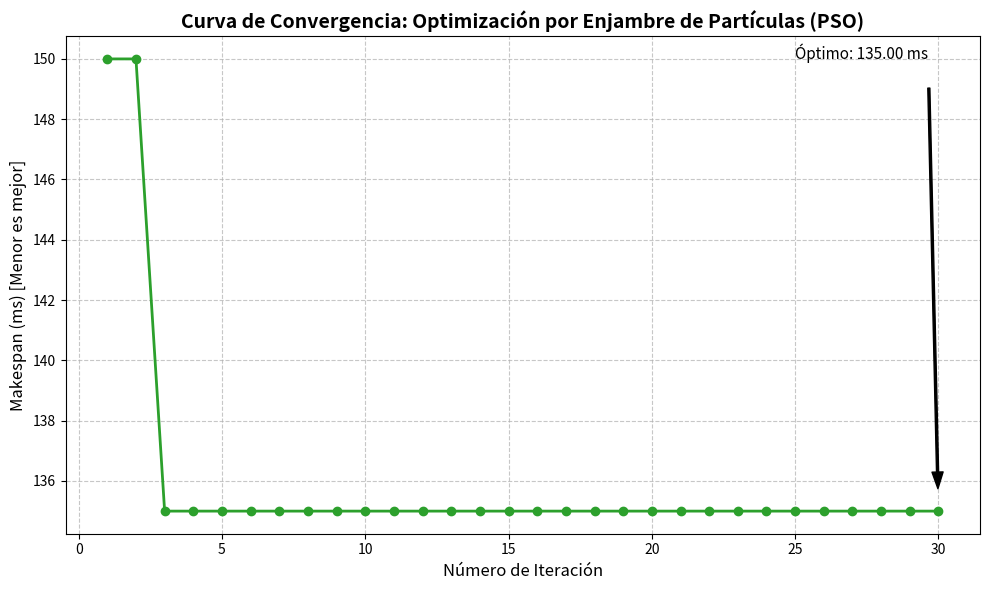

This figure's Python source:
import numpy as np
import matplotlib.pyplot as plt

# ==============================================================================
# CLASES DEL ALGORITMO PSO
# ==============================================================================

class Particula:
    def __init__(self, dimensiones, min_val, max_val):
        # Inicializar posición y velocidad de forma aleatoria
        self.posicion = np.random.uniform(min_val, max_val, size=dimensiones)
        self.velocidad = np.random.uniform(-1, 1, size=dimensiones)
        
        # Histórico individual (pbest)
        self.mejor_posicion_individual = np.copy(self.posicion)
        self.mejor_score_individual = float('inf')

class OptimizadoPSO:
    def __init__(self, funcion_aptitud, dimensiones, num_particulas, max_iter, min_val, max_val):
        self.funcion_aptitud = funcion_aptitud
        self.dimensiones = dimensiones
        self.num_particulas = num_particulas
        self.max_iter = max_iter
        self.min_val = min_val
        self.max_val = max_val
        
        # Hiperparámetros del PSO
        self.w = 0.7   # Inercia
        self.c1 = 1.5  # Coeficiente cognitivo
        self.c2 = 1.5  # Coeficiente social
        
        self.enjambre = [Particula(dimensiones, min_val, max_val) for _ in range(num_particulas)]
        self.mejor_posicion_global = np.zeros(dimensiones)
        self.mejor_score_global = float('inf')
        
        # Lista para almacenar el rendimiento a lo largo del tiempo
        self.historial_scores = []

    def ejecutar(self):
        for iteracion in range(self.max_iter):
            for particula in self.enjambre:
                score_actual = self.funcion_aptitud(particula.posicion)
                
                # Actualizar el histórico individual (pbest)
                if score_actual < particula.mejor_score_individual:
                    particula.mejor_score_individual = score_actual
                    particula.mejor_posicion_individual = np.copy(particula.posicion)
                
                # Actualizar el histórico global (gbest)
                if score_actual < self.mejor_score_global:
                    self.mejor_score_global = score_actual
                    self.mejor_posicion_global = np.copy(particula.posicion)
            
            # Actualizar velocidad y posición
            for particula in self.enjambre:
                r1 = np.random.rand(self.dimensiones)
                r2 = np.random.rand(self.dimensiones)
                
                cognitivo = self.c1 * r1 * (particula.mejor_posicion_individual - particula.posicion)
                social = self.c2 * r2 * (self.mejor_posicion_global - particula.posicion)
                
                # Calcular nueva velocidad y posición
                particula.velocidad = (self.w * particula.velocidad) + cognitivo + social
                particula.posicion = particula.posicion + particula.velocidad
                
                # Restringir las posiciones a los límites válidos
                particula.posicion = np.clip(particula.posicion, self.min_val, self.max_val)
                
            # Guardar el mejor score de esta iteración para la gráfica
            self.historial_scores.append(self.mejor_score_global)
            print(f"Iteración {iteracion + 1}/{self.max_iter} -> Mejor tiempo global (Makespan): {self.mejor_score_global:.2f} ms")
            
        return self.mejor_posicion_global, self.mejor_score_global, self.historial_scores

# ==============================================================================
# ESCENARIO: BALANCEO DE CARGA EN CLOUD
# ==============================================================================

NUM_TAREAS = 10       
NUM_SERVIDORES = 3    

# Pesos simulados de cada tarea (ej. millones de instrucciones)
PESO_TAREAS = np.array([15, 30, 45, 10, 20, 50, 25, 35, 15, 40])  

# Capacidad o factor de coste de los servidores (menor es más rápido)
# Server 0 = 1.0x, Server 1 = 1.5x, Server 2 = 2.0x
CAPACIDAD_SERVIDORES = np.array([1.0, 1.5, 2.0]) 

def evaluar_balanceo_carga(posicion_continua):
    """
    Mapea el espacio continuo del PSO a asignaciones discretas de servidores
    y calcula el Makespan (tiempo del servidor más saturado).
    """
    asignaciones = np.clip(np.round(posicion_continua), 0, NUM_SERVIDORES - 1).astype(int)
    tiempo_servidores = np.zeros(NUM_SERVIDORES)
    
    for tarea_id, servidor_id in enumerate(asignaciones):
        tiempo_servidores[servidor_id] += PESO_TAREAS[tarea_id] * CAPACIDAD_SERVIDORES[servidor_id]
        
    return np.max(tiempo_servidores)

# ==============================================================================
# BLOQUE DE EJECUCIÓN PRINCIPAL Y GRAFICACIÓN
# ==============================================================================

if __name__ == "__main__":
    limite_inferior = 0
    limite_superior = NUM_SERVIDORES - 1
    
    # Instanciar el algoritmo
    pso = OptimizadoPSO(
        funcion_aptitud=evaluar_balanceo_carga,
        dimensiones=NUM_TAREAS,
        num_particulas=20,
        max_iter=30,
        min_val=limite_inferior,
        max_val=limite_superior
    )
    
    # Ejecutar la optimización
    mejor_configuracion, mejor_tiempo, historial = pso.ejecutar()
    
    # Imprimir resultados en consola
    servidores_finales = np.clip(np.round(mejor_configuracion), 0, NUM_SERVIDORES - 1).astype(int)
    print("\n" + "="*50)
    print(" RESULTADO FINAL DE LA OPTIMIZACIÓN ")
    print("="*50)
    print(f"Asignación óptima de tareas a servidores:\n{servidores_finales}")
    print(f"Tiempo máximo de procesamiento (Makespan): {mejor_tiempo:.2f} ms\n")

    # Generar la gráfica de convergencia
    plt.figure(figsize=(10, 6))
    plt.plot(range(1, len(historial) + 1), historial, marker='o', linestyle='-', color='#2ca02c', linewidth=2)
    
    plt.title('Curva de Convergencia: Optimización por Enjambre de Partículas (PSO)', fontsize=14, fontweight='bold')
    plt.xlabel('Número de Iteración', fontsize=12)
    plt.ylabel('Makespan (ms) [Menor es mejor]', fontsize=12)
    plt.grid(True, linestyle='--', alpha=0.7)
    
    # Anotar el punto óptimo final
    plt.annotate(f'Óptimo: {mejor_tiempo:.2f} ms', 
                 xy=(len(historial), historial[-1]), 
                 xytext=(len(historial) - 5, historial[-1] + (max(historial)*0.1)), # Ajuste dinámico de texto
                 arrowprops=dict(facecolor='black', shrink=0.05, width=1.5, headwidth=8),
                 fontsize=11)
                 
    plt.tight_layout()
    plt.show()
